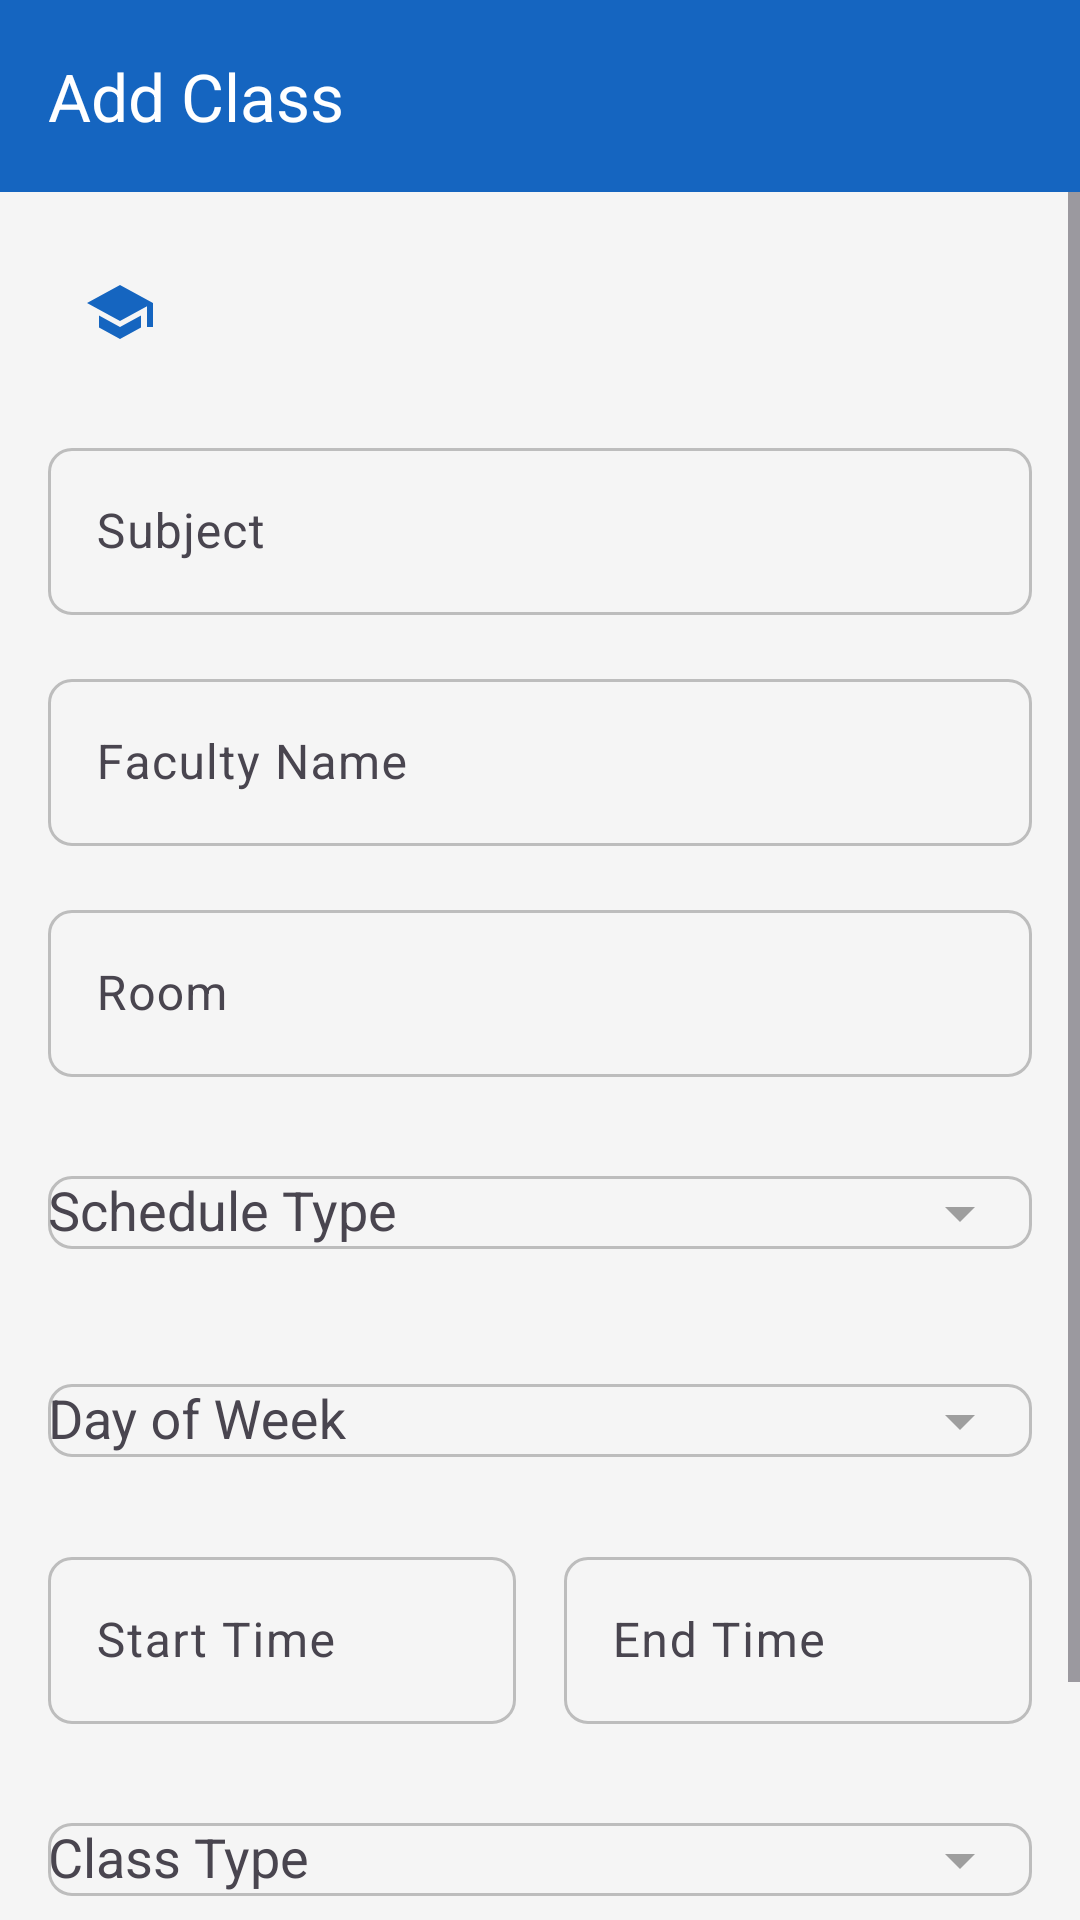

Here is an Android app screen rendered from its layout file. Give the layout XML and the strings, colors and styles it references.
<!-- AndroidManifest.xml: application theme Theme.ClassBuddy -->
<!-- res/layout/fragment_add_routine.xml -->
<?xml version="1.0" encoding="utf-8"?>
<androidx.coordinatorlayout.widget.CoordinatorLayout
    xmlns:android="http://schemas.android.com/apk/res/android"
    xmlns:app="http://schemas.android.com/apk/res-auto"
    android:layout_width="match_parent"
    android:layout_height="match_parent"
    android:background="@color/background">

    <com.google.android.material.appbar.AppBarLayout
        android:layout_width="match_parent"
        android:layout_height="wrap_content">

        <com.google.android.material.appbar.MaterialToolbar
            android:id="@+id/toolbar"
            style="@style/Widget.ClassBuddy.Toolbar"
            android:layout_width="match_parent"
            android:layout_height="?attr/actionBarSize"
            app:title="@string/add_routine"
            app:navigationIcon="@drawable/ic_back" />

    </com.google.android.material.appbar.AppBarLayout>

    <ScrollView
        android:layout_width="match_parent"
        android:layout_height="match_parent"
        android:fillViewport="true"
        app:layout_behavior="@string/appbar_scrolling_view_behavior">

        <LinearLayout
            android:layout_width="match_parent"
            android:layout_height="wrap_content"
            android:orientation="vertical"
            android:padding="@dimen/screen_padding">

            
            <TextView
                android:id="@+id/tvClassroom"
                android:layout_width="match_parent"
                android:layout_height="wrap_content"
                android:padding="12dp"
                android:background="@drawable/bg_code_container"
                android:textColor="@color/primary"
                android:textSize="@dimen/text_size_md"
                android:drawableStart="@drawable/ic_classroom"
                android:drawablePadding="8dp"
                app:drawableTint="@color/primary" />

            
            <com.google.android.material.textfield.TextInputLayout
                android:id="@+id/tilSubject"
                style="@style/Widget.ClassBuddy.TextInputLayout"
                android:layout_width="match_parent"
                android:layout_height="wrap_content"
                android:layout_marginTop="16dp"
                android:hint="@string/subject">

                <com.google.android.material.textfield.TextInputEditText
                    android:id="@+id/etSubject"
                    android:layout_width="match_parent"
                    android:layout_height="wrap_content"
                    android:inputType="text"
                    android:maxLines="1"
                    android:imeOptions="actionNext" />

            </com.google.android.material.textfield.TextInputLayout>

            
            <com.google.android.material.textfield.TextInputLayout
                android:id="@+id/tilFaculty"
                style="@style/Widget.ClassBuddy.TextInputLayout"
                android:layout_width="match_parent"
                android:layout_height="wrap_content"
                android:layout_marginTop="16dp"
                android:hint="@string/faculty_name">

                <com.google.android.material.textfield.TextInputEditText
                    android:id="@+id/etFaculty"
                    android:layout_width="match_parent"
                    android:layout_height="wrap_content"
                    android:inputType="textPersonName"
                    android:maxLines="1"
                    android:imeOptions="actionNext" />

            </com.google.android.material.textfield.TextInputLayout>

            
            <com.google.android.material.textfield.TextInputLayout
                android:id="@+id/tilRoom"
                style="@style/Widget.ClassBuddy.TextInputLayout"
                android:layout_width="match_parent"
                android:layout_height="wrap_content"
                android:layout_marginTop="16dp"
                android:hint="@string/room">

                <com.google.android.material.textfield.TextInputEditText
                    android:id="@+id/etRoom"
                    android:layout_width="match_parent"
                    android:layout_height="wrap_content"
                    android:inputType="text"
                    android:maxLines="1"
                    android:imeOptions="actionNext" />

            </com.google.android.material.textfield.TextInputLayout>

            
            <com.google.android.material.textfield.TextInputLayout
                android:id="@+id/tilScheduleType"
                style="@style/Widget.ClassBuddy.TextInputLayout"
                android:layout_width="match_parent"
                android:layout_height="wrap_content"
                android:layout_marginTop="16dp"
                android:hint="@string/schedule_type"
                app:endIconMode="dropdown_menu">

                <com.google.android.material.textfield.MaterialAutoCompleteTextView
                    android:id="@+id/actvScheduleType"
                    android:layout_width="match_parent"
                    android:layout_height="wrap_content"
                    android:inputType="none" />

            </com.google.android.material.textfield.TextInputLayout>

            
            <com.google.android.material.textfield.TextInputLayout
                android:id="@+id/tilDay"
                style="@style/Widget.ClassBuddy.TextInputLayout"
                android:layout_width="match_parent"
                android:layout_height="wrap_content"
                android:layout_marginTop="16dp"
                android:hint="@string/day_of_week"
                app:endIconMode="dropdown_menu">

                <com.google.android.material.textfield.MaterialAutoCompleteTextView
                    android:id="@+id/actvDay"
                    android:layout_width="match_parent"
                    android:layout_height="wrap_content"
                    android:inputType="none" />

            </com.google.android.material.textfield.TextInputLayout>

            
            <com.google.android.material.textfield.TextInputLayout
                android:id="@+id/tilSpecificDate"
                style="@style/Widget.ClassBuddy.TextInputLayout"
                android:layout_width="match_parent"
                android:layout_height="wrap_content"
                android:layout_marginTop="16dp"
                android:hint="@string/specific_date"
                android:visibility="gone"
                app:endIconMode="custom"
                app:endIconDrawable="@drawable/ic_calendar">

                <com.google.android.material.textfield.TextInputEditText
                    android:id="@+id/etSpecificDate"
                    android:layout_width="match_parent"
                    android:layout_height="wrap_content"
                    android:inputType="none"
                    android:focusable="false"
                    android:clickable="true" />

            </com.google.android.material.textfield.TextInputLayout>

            
            <LinearLayout
                android:layout_width="match_parent"
                android:layout_height="wrap_content"
                android:layout_marginTop="16dp"
                android:orientation="horizontal">

                <com.google.android.material.textfield.TextInputLayout
                    android:id="@+id/tilStartTime"
                    style="@style/Widget.ClassBuddy.TextInputLayout"
                    android:layout_width="0dp"
                    android:layout_height="wrap_content"
                    android:layout_weight="1"
                    android:layout_marginEnd="8dp"
                    android:hint="@string/start_time"
                    app:endIconMode="custom"
                    app:endIconDrawable="@drawable/ic_time">

                    <com.google.android.material.textfield.TextInputEditText
                        android:id="@+id/etStartTime"
                        android:layout_width="match_parent"
                        android:layout_height="wrap_content"
                        android:inputType="none"
                        android:focusable="false"
                        android:clickable="true" />

                </com.google.android.material.textfield.TextInputLayout>

                <com.google.android.material.textfield.TextInputLayout
                    android:id="@+id/tilEndTime"
                    style="@style/Widget.ClassBuddy.TextInputLayout"
                    android:layout_width="0dp"
                    android:layout_height="wrap_content"
                    android:layout_weight="1"
                    android:layout_marginStart="8dp"
                    android:hint="@string/end_time"
                    app:endIconMode="custom"
                    app:endIconDrawable="@drawable/ic_time">

                    <com.google.android.material.textfield.TextInputEditText
                        android:id="@+id/etEndTime"
                        android:layout_width="match_parent"
                        android:layout_height="wrap_content"
                        android:inputType="none"
                        android:focusable="false"
                        android:clickable="true" />

                </com.google.android.material.textfield.TextInputLayout>

            </LinearLayout>

            
            <com.google.android.material.textfield.TextInputLayout
                android:id="@+id/tilType"
                style="@style/Widget.ClassBuddy.TextInputLayout"
                android:layout_width="match_parent"
                android:layout_height="wrap_content"
                android:layout_marginTop="16dp"
                android:hint="@string/class_type"
                app:endIconMode="dropdown_menu">

                <com.google.android.material.textfield.MaterialAutoCompleteTextView
                    android:id="@+id/actvType"
                    android:layout_width="match_parent"
                    android:layout_height="wrap_content"
                    android:inputType="none" />

            </com.google.android.material.textfield.TextInputLayout>

            
            <com.google.android.material.button.MaterialButton
                android:id="@+id/btnSave"
                style="@style/Widget.ClassBuddy.Button.Primary"
                android:layout_width="match_parent"
                android:layout_height="@dimen/button_height"
                android:layout_marginTop="24dp"
                android:text="@string/add_routine" />

            <ProgressBar
                android:id="@+id/progressBar"
                android:layout_width="wrap_content"
                android:layout_height="wrap_content"
                android:layout_gravity="center"
                android:layout_marginTop="16dp"
                android:visibility="gone" />

        </LinearLayout>

    </ScrollView>

</androidx.coordinatorlayout.widget.CoordinatorLayout>
<!-- resources referenced by this layout -->
<resources>
  <color name="background">#F5F5F5</color>
  <color name="primary">#1565C0</color>
  <dimen name="button_height">48dp</dimen>
  <dimen name="screen_padding">16dp</dimen>
  <dimen name="text_size_md">14sp</dimen>
  <!-- drawable ic_classroom (drawable) -->
  <?xml version="1.0" encoding="utf-8"?>
  <vector xmlns:android="http://schemas.android.com/apk/res/android"
      android:width="24dp"
      android:height="24dp"
      android:viewportWidth="24"
      android:viewportHeight="24"
      android:tint="?attr/colorControlNormal">
      <path
          android:fillColor="@android:color/white"
          android:pathData="M12,3L1,9l11,6l9,-4.91V17h2V9L12,3zM5,13.18v4L12,21l7,-3.82v-4L12,17l-7,-3.82z"/>
  </vector>
  <string name="add_routine">Add Class</string>
  <string name="class_type">Class Type</string>
  <string name="day_of_week">Day of Week</string>
  <string name="end_time">End Time</string>
  <string name="faculty_name">Faculty Name</string>
  <string name="room">Room</string>
  <string name="schedule_type">Schedule Type</string>
  <string name="specific_date">Select Date</string>
  <string name="start_time">Start Time</string>
  <string name="subject">Subject</string>
  <style name="Widget.ClassBuddy.Toolbar" parent="Widget.Material3.Toolbar">
          <item name="android:background">@color/primary</item>
          <item name="titleTextColor">@color/text_on_primary</item>
          <item name="subtitleTextColor">@color/text_on_primary</item>
          <item name="navigationIconTint">@color/text_on_primary</item>
          <item name="android:elevation">@dimen/toolbar_elevation</item>
      </style>
  <color name="text_on_primary">#FFFFFF</color>
  <dimen name="button_corner_radius">8dp</dimen>
  <dimen name="button_padding_horizontal">24dp</dimen>
  <color name="ripple_dark">#1FFFFFFF</color>
  <dimen name="input_corner_radius">8dp</dimen>
  <color name="error">#F44336</color>
  <color name="text_hint">#9E9E9E</color>
  <dimen name="toolbar_elevation">4dp</dimen>
  <color name="primary_dark">#0D47A1</color>
  <color name="primary_variant">#1976D2</color>
  <color name="secondary">#FF6D00</color>
  <color name="secondary_variant">#FF8F00</color>
  <color name="text_on_secondary">#FFFFFF</color>
  <color name="surface">#FFFFFF</color>
  <color name="text_primary">#212121</color>
  <color name="white">#FFFFFF</color>
  <style name="Widget.ClassBuddy.Card" parent="Widget.Material3.CardView.Elevated">
          <item name="cardCornerRadius">@dimen/card_corner_radius</item>
          <item name="cardElevation">@dimen/card_elevation</item>
          <item name="cardBackgroundColor">@color/card_background</item>
          <item name="contentPadding">0dp</item>
      </style>
  <style name="Widget.ClassBuddy.BottomNavigation" parent="Widget.Material3.BottomNavigationView">
          <item name="android:background">@color/surface</item>
          <item name="itemIconTint">@color/bottom_nav_item_color</item>
          <item name="itemTextColor">@color/bottom_nav_item_color</item>
          <item name="itemActiveIndicatorStyle">@style/Widget.ClassBuddy.BottomNavigation.ActiveIndicator</item>
          <item name="labelVisibilityMode">labeled</item>
          <item name="android:elevation">8dp</item>
      </style>
  <dimen name="card_corner_radius">12dp</dimen>
  <dimen name="card_elevation">4dp</dimen>
  <color name="card_background">#FFFFFF</color>
  <style name="Widget.ClassBuddy.BottomNavigation.ActiveIndicator" parent="Widget.Material3.BottomNavigationView.ActiveIndicator">
          <item name="android:color">@color/primary_light</item>
      </style>
  <color name="primary_light">#42A5F5</color>
</resources>
